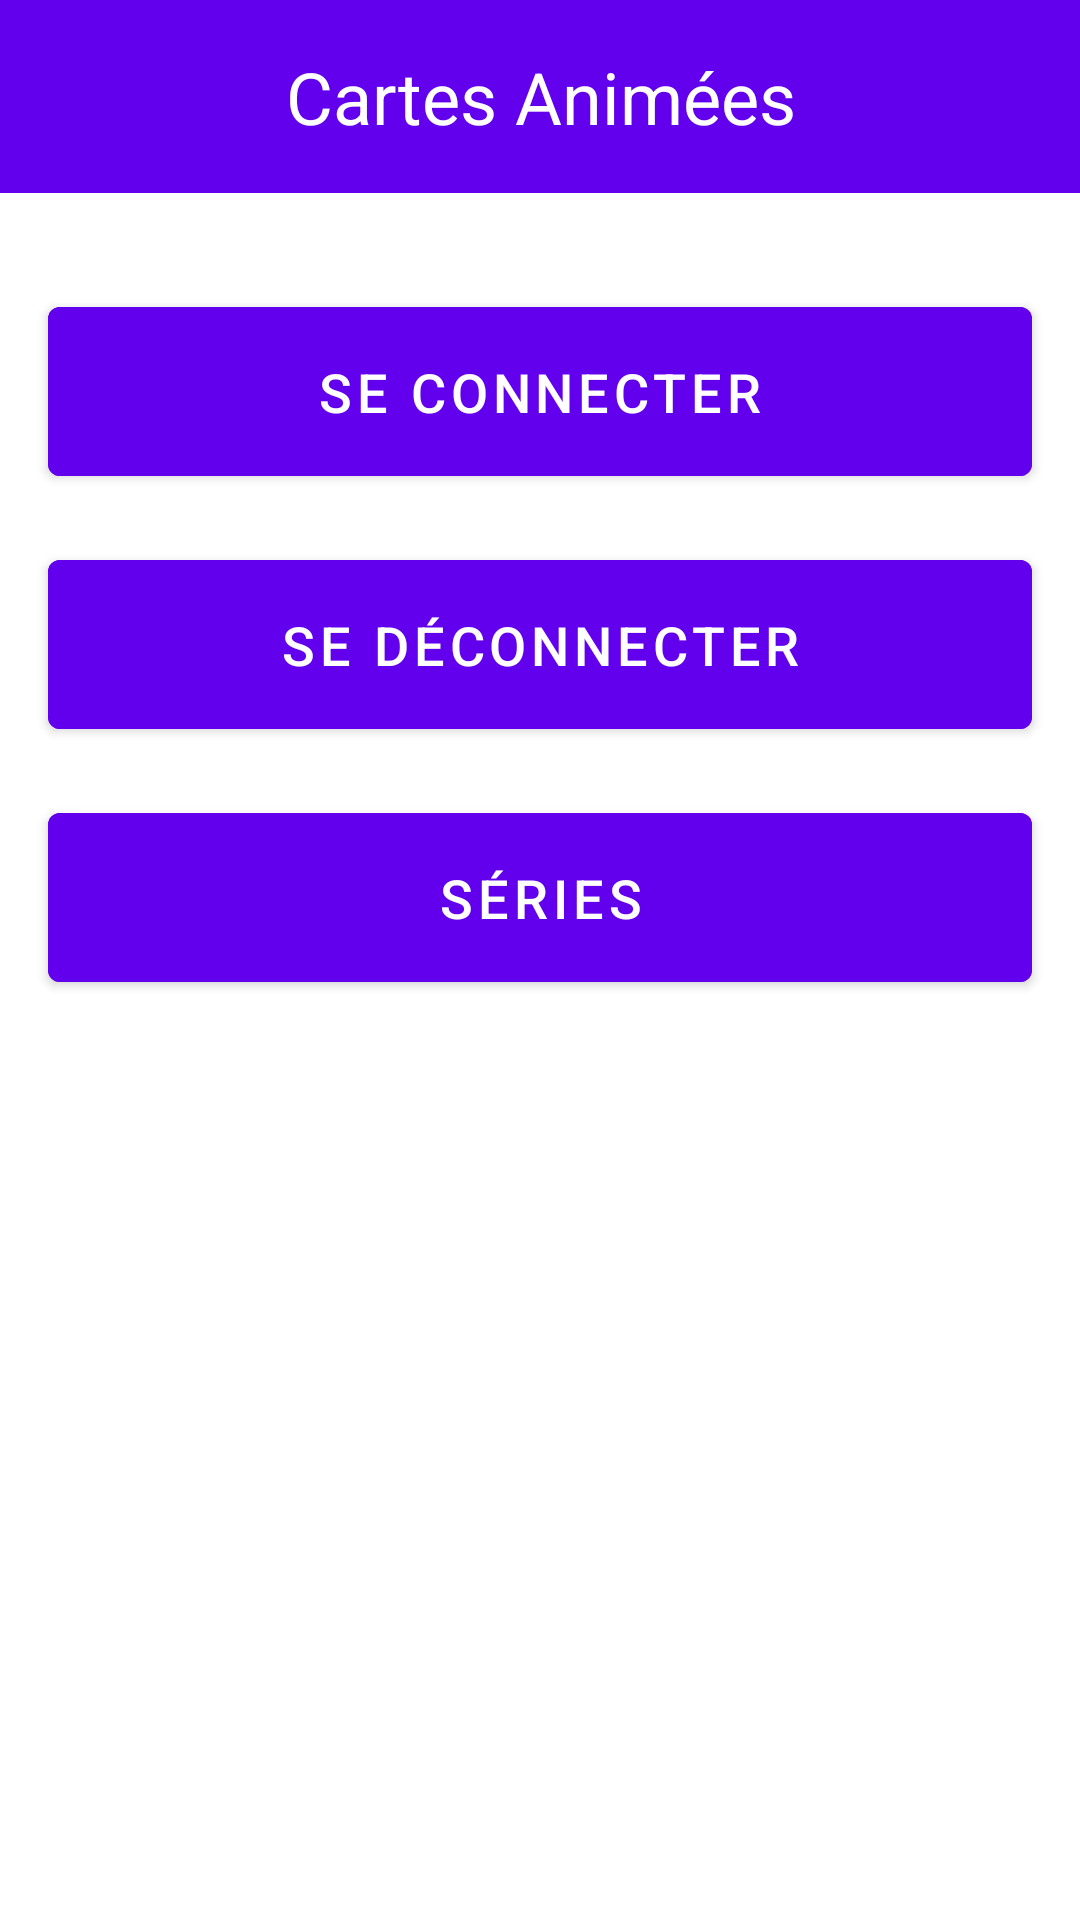

This screen was rendered from an Android layout file. Write that file and the resources it references.
<!-- AndroidManifest.xml: application theme Theme.Cartesanimees -->
<!-- res/layout/activity_main.xml -->
<?xml version="1.0" encoding="utf-8"?>
<androidx.constraintlayout.widget.ConstraintLayout xmlns:android="http://schemas.android.com/apk/res/android"
    xmlns:app="http://schemas.android.com/apk/res-auto"
    xmlns:tools="http://schemas.android.com/tools"
    android:layout_width="match_parent"
    android:layout_height="match_parent"
    android:background="@color/white"
    tools:context=".ui.main.MainActivity">

    
    <com.google.android.material.textview.MaterialTextView
        android:id="@+id/tvMainTitle"
        android:layout_width="0dp"
        android:layout_height="wrap_content"
        android:text="Cartes Animées"
        android:textSize="24sp"
        android:gravity="center"
        android:padding="16dp"
        android:background="@color/purple_500"
        android:textColor="@android:color/white"
        app:layout_constraintTop_toTopOf="parent"
        app:layout_constraintStart_toStartOf="parent"
        app:layout_constraintEnd_toEndOf="parent"/>

    
    <com.google.android.material.button.MaterialButton
        android:id="@+id/btnConnect"
        android:layout_width="0dp"
        android:layout_height="wrap_content"
        android:text="@string/connect"
        android:textSize="18sp"
        android:backgroundTint="@color/purple_500"
        android:textColor="@android:color/white"
        android:layout_marginTop="32dp"
        android:layout_marginStart="16dp"
        android:layout_marginEnd="16dp"
        android:padding="16dp"
        app:layout_constraintTop_toBottomOf="@id/tvMainTitle"
        app:layout_constraintStart_toStartOf="parent"
        app:layout_constraintEnd_toEndOf="parent"/>

    
    <com.google.android.material.button.MaterialButton
        android:id="@+id/btnLogout"
        android:layout_width="0dp"
        android:layout_height="wrap_content"
        android:text="@string/logout"
        android:textSize="18sp"
        android:backgroundTint="@color/purple_500"
        android:textColor="@android:color/white"
        android:layout_marginTop="16dp"
        android:layout_marginStart="16dp"
        android:layout_marginEnd="16dp"
        android:padding="16dp"
        app:layout_constraintTop_toBottomOf="@id/btnConnect"
        app:layout_constraintStart_toStartOf="parent"
        app:layout_constraintEnd_toEndOf="parent"/>

    
    <com.google.android.material.button.MaterialButton
        android:id="@+id/btnSeries"
        android:layout_width="0dp"
        android:layout_height="wrap_content"
        android:text="@string/series"
        android:textSize="18sp"
        android:backgroundTint="@color/purple_500"
        android:textColor="@android:color/white"
        android:layout_marginTop="16dp"
        android:layout_marginStart="16dp"
        android:layout_marginEnd="16dp"
        android:padding="16dp"
        app:layout_constraintTop_toBottomOf="@id/btnLogout"
        app:layout_constraintStart_toStartOf="parent"
        app:layout_constraintEnd_toEndOf="parent"/>
</androidx.constraintlayout.widget.ConstraintLayout>
<!-- resources referenced by this layout -->
<resources>
  <color name="purple_500">#6200EE</color>
  <color name="white">#FFFFFF</color>
  <string name="connect">Se Connecter</string>
  <string name="logout">Se Déconnecter</string>
  <string name="series">Séries</string>
  <style name="Theme.Cartesanimees" parent="Theme.MaterialComponents.DayNight.NoActionBar">
          
          <item name="colorPrimary">@color/purple_500</item>
          <item name="colorPrimaryVariant">@color/purple_700</item>
          <item name="colorOnPrimary">@color/white</item>
          
          <item name="colorSecondary">@color/teal_200</item>
          <item name="colorSecondaryVariant">@color/teal_700</item>
          <item name="colorOnSecondary">@color/black</item>
          
          <item name="android:windowBackground">@color/white</item>
      </style>
  <color name="purple_700">#3700B3</color>
  <color name="teal_200">#03DAC5</color>
  <color name="teal_700">#018786</color>
  <color name="black">#000000</color>
</resources>
